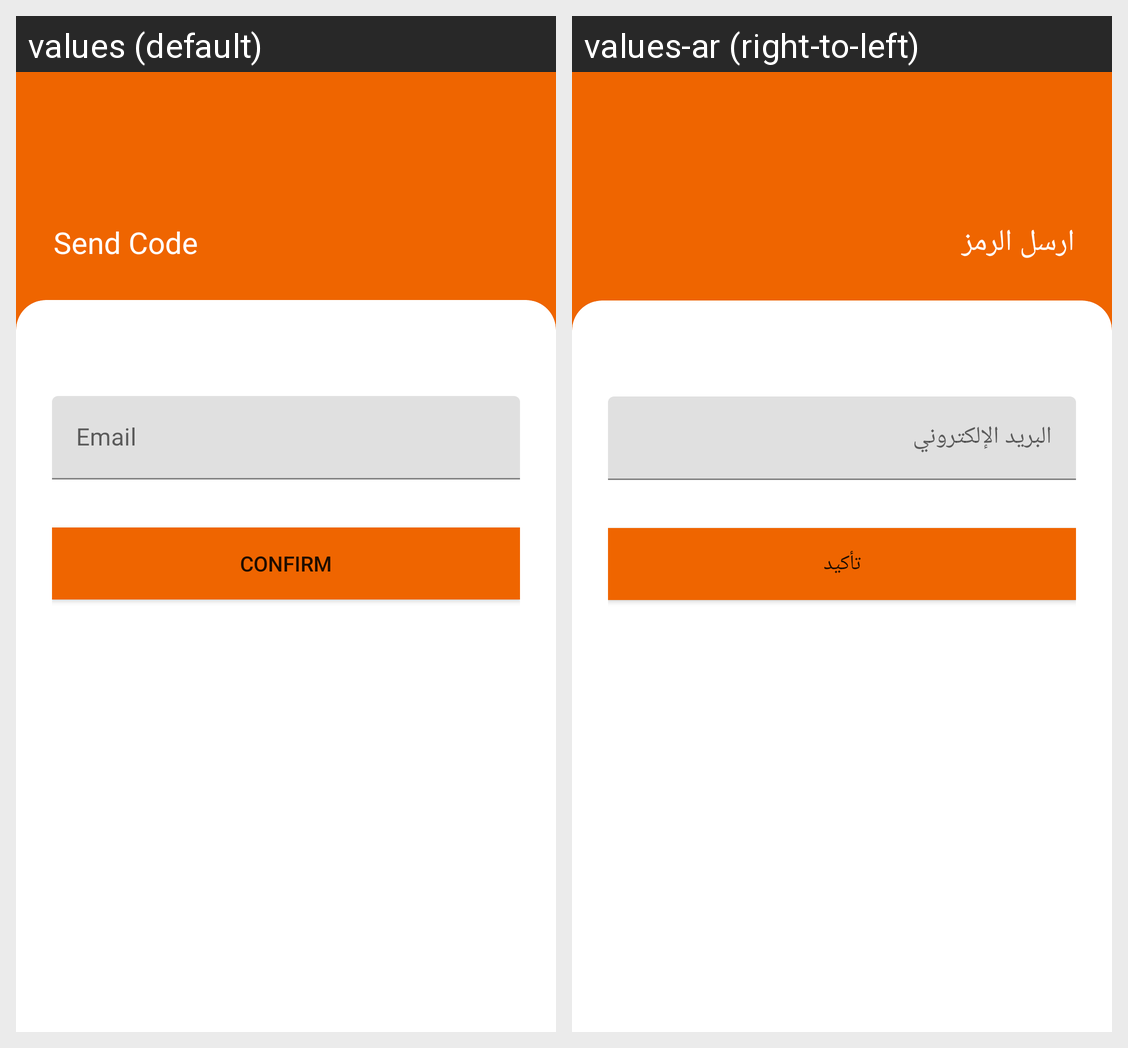

Here is an Android app screen in its default locale and in the app's own translations. Write out the translated-string differences for the strings that appear on this screen.
Android screen res/layout/activity_forget_password.xml rendered under 2 locales, left to right: values (default), values-ar (right-to-left). Device: Nexus 5 (rendered at 1080×1920; each locale shown at half size, 540×960, under a caption strip naming it); theme AppTheme.
Strings drawn on this screen, with the default value and each locale's value (text and hints the layout hard-codes, and strings that could not be matched under every locale, appear in the picture but are not listed):

send_code
  values: Send Code
  values-ar: ارسل الرمز

email
  values: Email
  values-ar: البريد الإلكتروني

confirm
  values: Confirm
  values-ar: تأكيد
